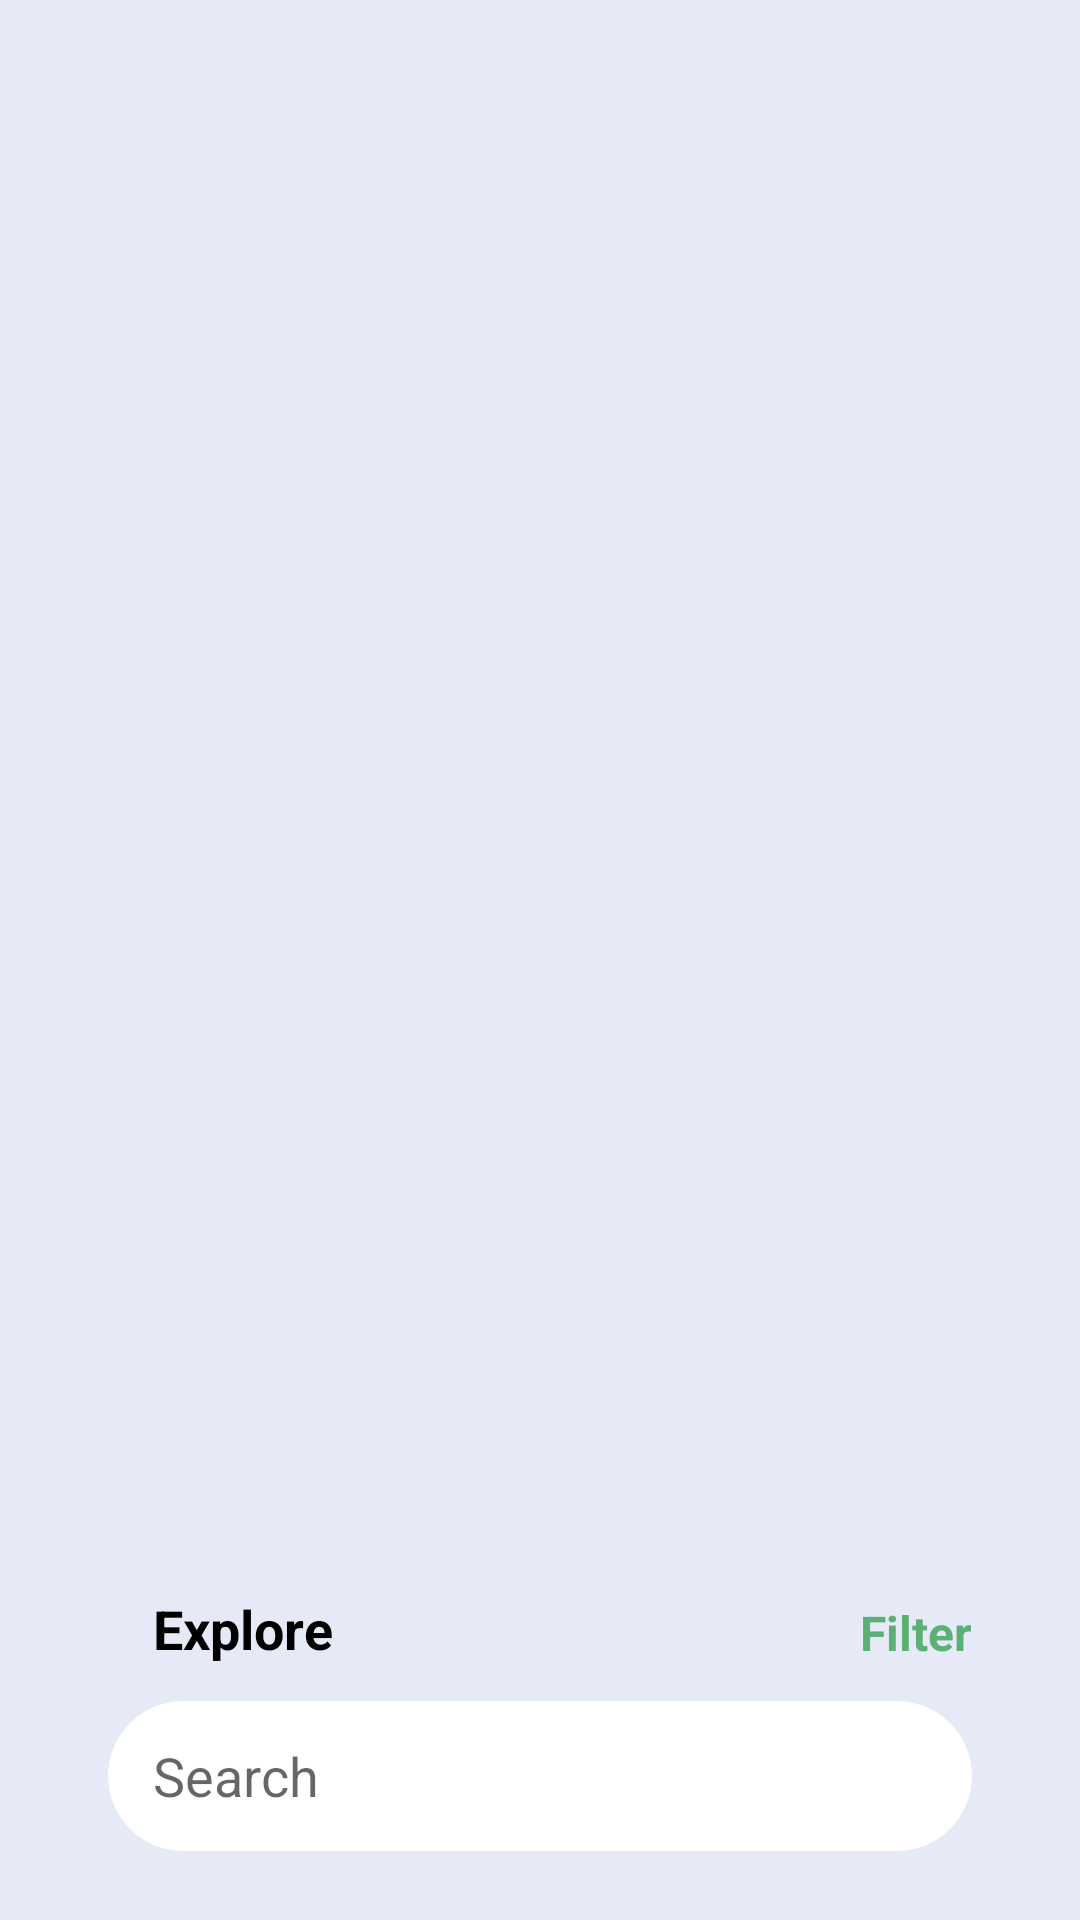

This screen was rendered from an Android layout file. Write that file and the resources it references.
<!-- AndroidManifest.xml: application theme Theme.WorkIndiaAssessment -->
<!-- res/layout/toolbar.xml -->
<?xml version="1.0" encoding="utf-8"?>
<androidx.constraintlayout.widget.ConstraintLayout xmlns:android="http://schemas.android.com/apk/res/android"
    android:layout_width="match_parent"
    android:layout_height="140dp"
    android:background="@color/toolbar"
    xmlns:app="http://schemas.android.com/apk/res-auto">

    <TextView
        android:id="@+id/tv_explore"
        android:layout_width="wrap_content"
        android:layout_height="wrap_content"
        android:text="Explore"
        android:textColor="@color/black"
        android:textSize="18sp"
        android:textStyle="bold"
        android:layout_marginStart="15dp"
        android:layout_marginBottom="12dp"
        app:layout_constraintBottom_toTopOf="@+id/et_search"
        app:layout_constraintStart_toStartOf="@+id/et_search" />

    <TextView
        android:id="@+id/tv_filter"
        android:layout_width="wrap_content"
        android:layout_height="wrap_content"
        android:text="Filter"
        android:textColor="@color/nav_green"
        android:textSize="16sp"
        android:textStyle="bold"
        android:layout_marginBottom="12dp"
        app:layout_constraintBottom_toTopOf="@+id/et_search"
        app:layout_constraintEnd_toEndOf="@+id/et_search" />

    <EditText
        android:id="@+id/et_search"
        android:layout_width="0dp"
        android:layout_height="50dp"
        android:background="@drawable/search_background"
        android:hint="Search"
        android:paddingStart="15dp"
        android:layout_marginBottom="23dp"
        app:layout_constraintBottom_toBottomOf="parent"
        app:layout_constraintEnd_toEndOf="parent"
        app:layout_constraintStart_toStartOf="parent"
        app:layout_constraintWidth_percent="0.8" />

</androidx.constraintlayout.widget.ConstraintLayout>
<!-- resources referenced by this layout -->
<resources>
  <color name="black">#FF000000</color>
  <color name="nav_green">#5DB075</color>
  <color name="toolbar">#E6E9F6</color>
  <!-- drawable search_background (drawable) -->
  <?xml version="1.0" encoding="utf-8"?>
  <shape xmlns:android="http://schemas.android.com/apk/res/android">
      <solid android:color="@color/white" />
  
      <corners android:radius="50dp" />
      
      
      
      
      
  </shape>
  <style name="Theme.WorkIndiaAssessment" parent="Theme.MaterialComponents.Light.NoActionBar">
          
          <item name="colorPrimary">@color/nav_green</item>
          <item name="colorPrimaryVariant">@color/purple_700</item>
          <item name="colorOnPrimary">@color/white</item>
          
          <item name="colorSecondary">@color/teal_200</item>
          <item name="colorSecondaryVariant">@color/teal_700</item>
          <item name="colorOnSecondary">@color/black</item>
          
          <item name="android:statusBarColor" tools:targetApi="l">?attr/colorPrimaryVariant</item>
          
      </style>
  <color name="white">#FFFFFFFF</color>
  <color name="purple_700">#FF3700B3</color>
  <color name="teal_200">#FF03DAC5</color>
  <color name="teal_700">#FF018786</color>
</resources>
